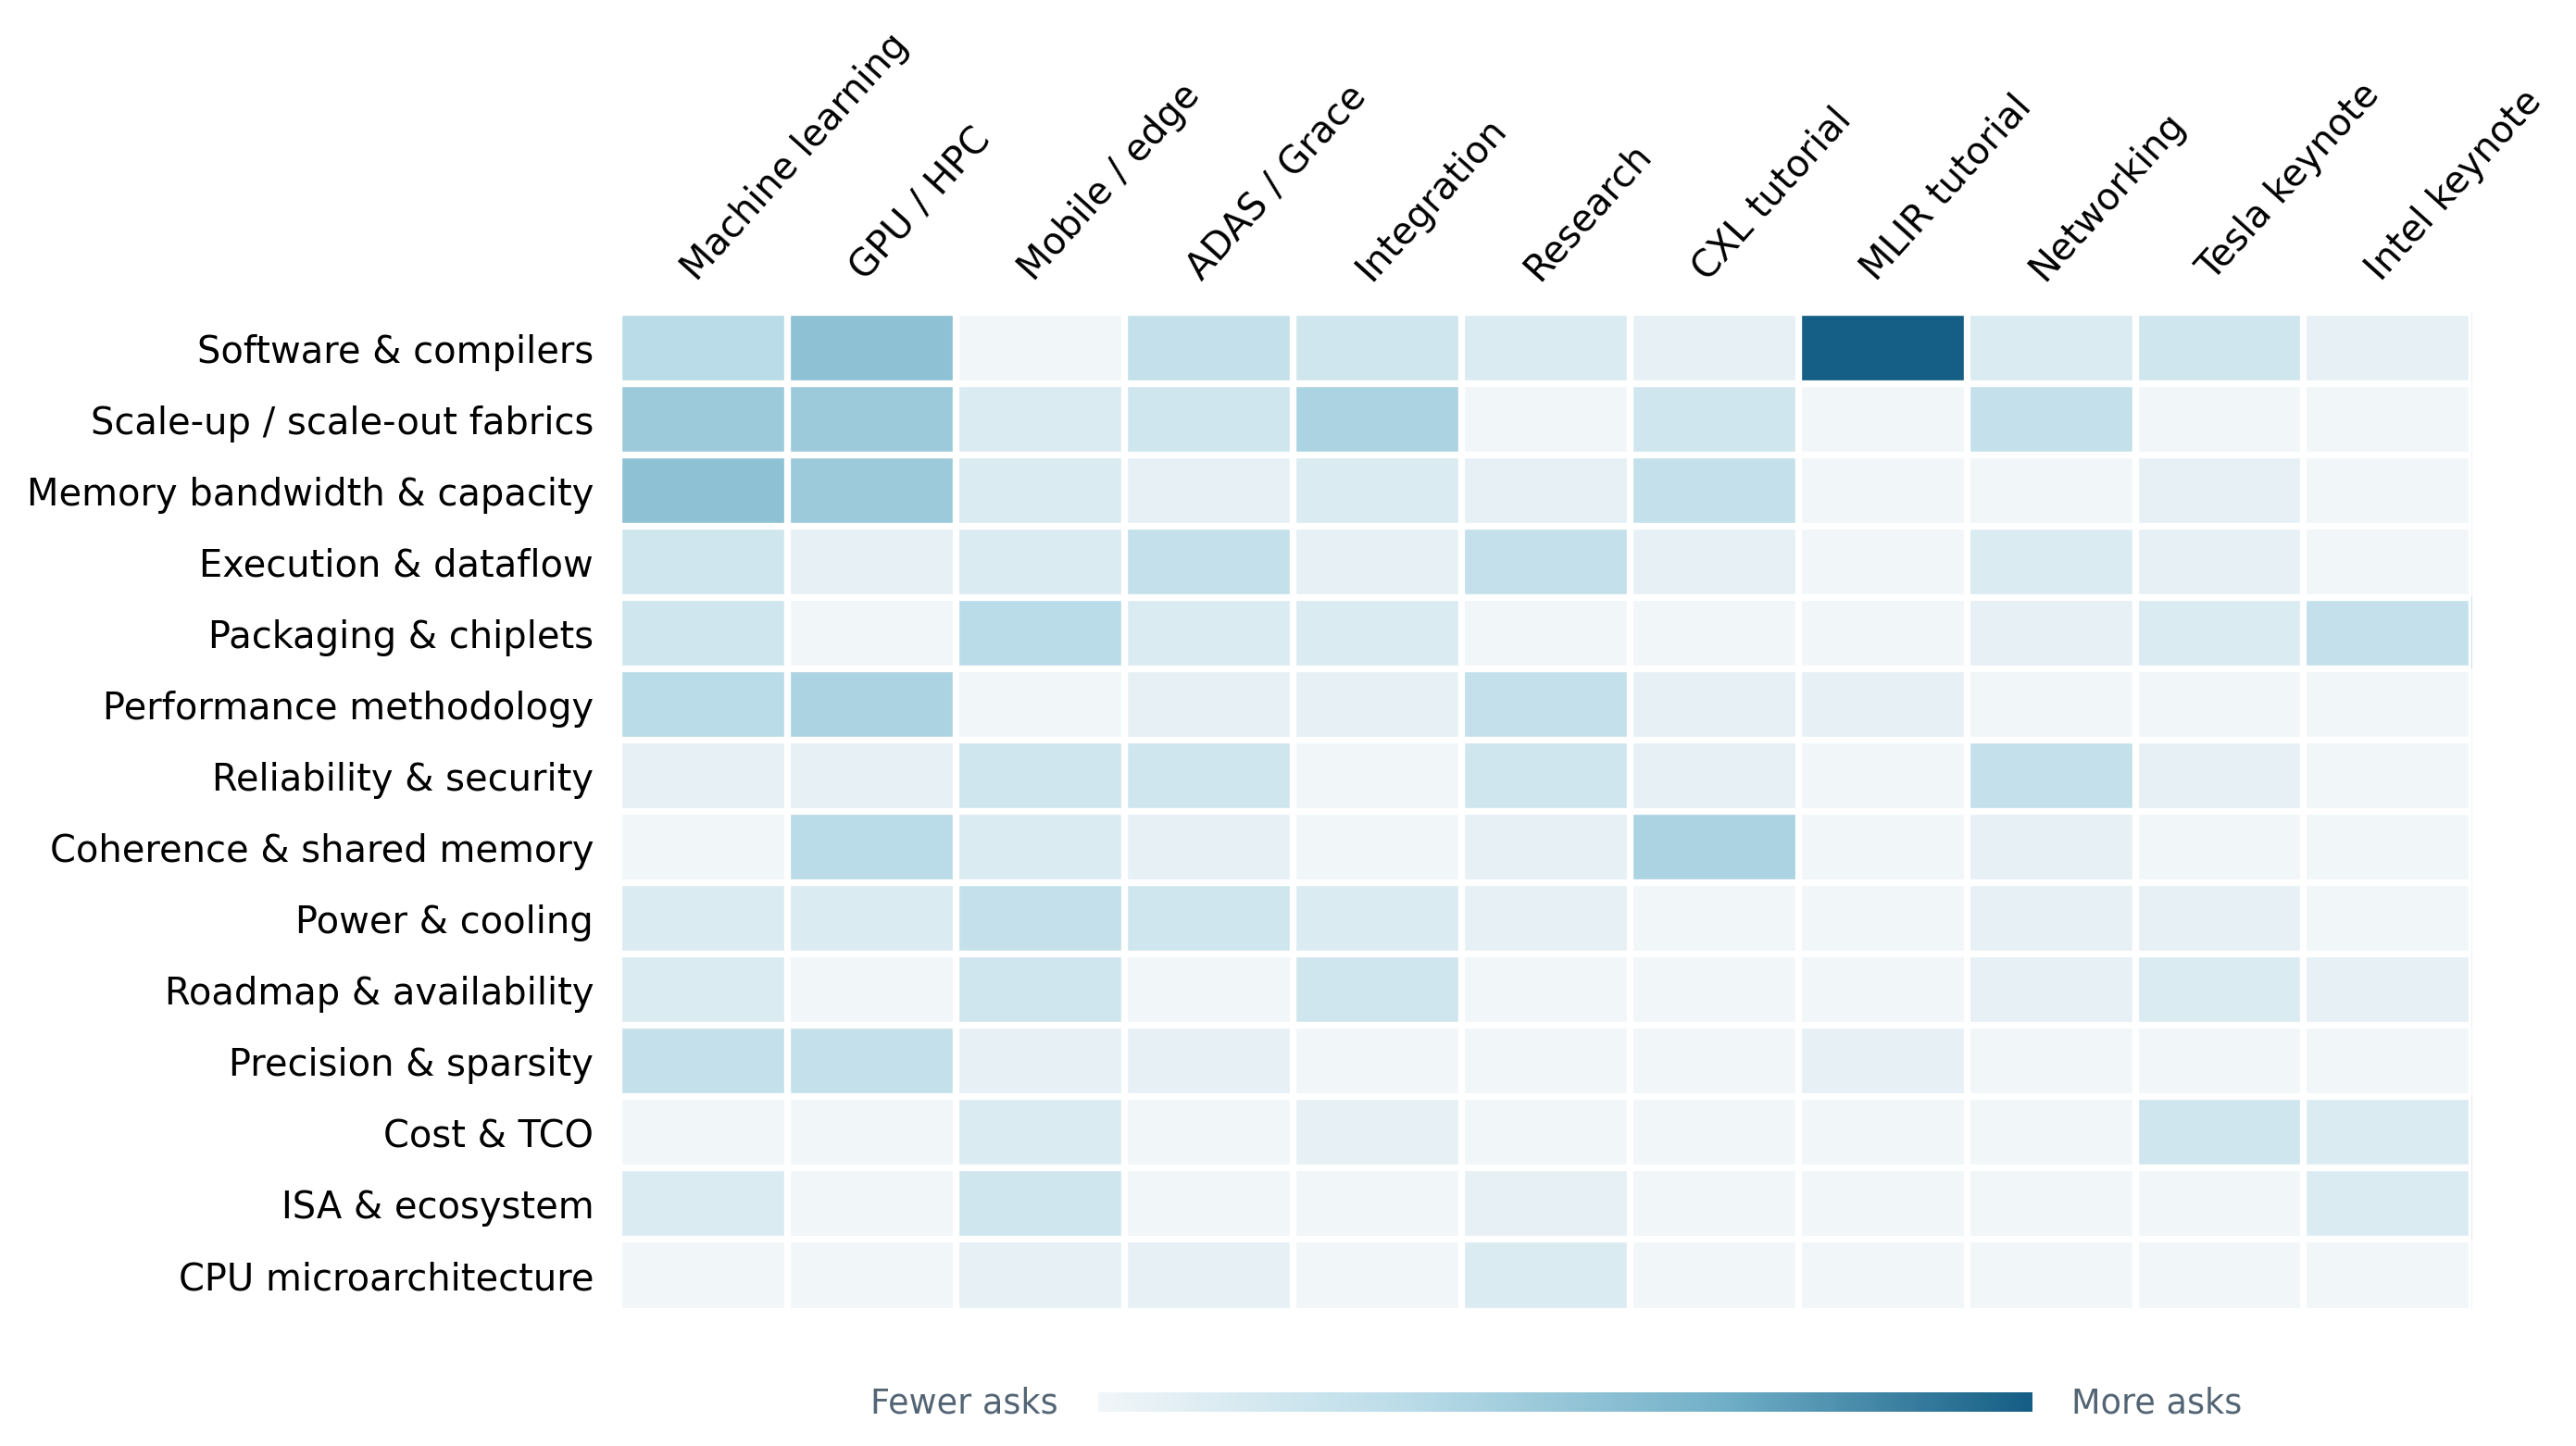

The data file committed next to this chart (first rows):
Theme, Machine learning, GPU / HPC, Mobile / edge, ADAS / Grace, Integration, Research, CXL tutorial, MLIR tutorial, Networking, Tesla keynote, Intel keynote, Total
Software & compilers, 5, 8, 0, 4, 3, 2, 1, 15, 2, 3, 1, 44
Scale-up / scale-out fabrics, 7, 7, 2, 3, 6, 0, 3, 0, 4, 0, 0, 32
Memory bandwidth & capacity, 8, 7, 2, 1, 2, 1, 4, 0, 0, 1, 0, 26
Execution & dataflow, 3, 1, 2, 4, 1, 4, 1, 0, 2, 1, 0, 19
Packaging & chiplets, 3, 0, 5, 2, 2, 0, 0, 0, 1, 2, 4, 19
Performance methodology, 5, 6, 0, 1, 1, 4, 1, 1, 0, 0, 0, 19
Reliability & security, 1, 1, 3, 3, 0, 3, 1, 0, 4, 1, 0, 17
Coherence & shared memory, 0, 5, 2, 1, 0, 1, 6, 0, 1, 0, 0, 16
Power & cooling, 2, 2, 4, 3, 2, 1, 0, 0, 1, 1, 0, 16
Roadmap & availability, 2, 0, 3, 0, 3, 0, 0, 0, 1, 2, 1, 12
Precision & sparsity, 4, 4, 1, 1, 0, 0, 0, 1, 0, 0, 0, 11
Cost & TCO, 0, 0, 2, 0, 1, 0, 0, 0, 0, 3, 2, 8
ISA & ecosystem, 2, 0, 3, 0, 0, 1, 0, 0, 0, 0, 2, 8
CPU microarchitecture, 0, 0, 1, 1, 0, 2, 0, 0, 0, 0, 0, 4
Total, 42, 41, 30, 24, 21, 19, 17, 17, 16, 14, 10, 251
